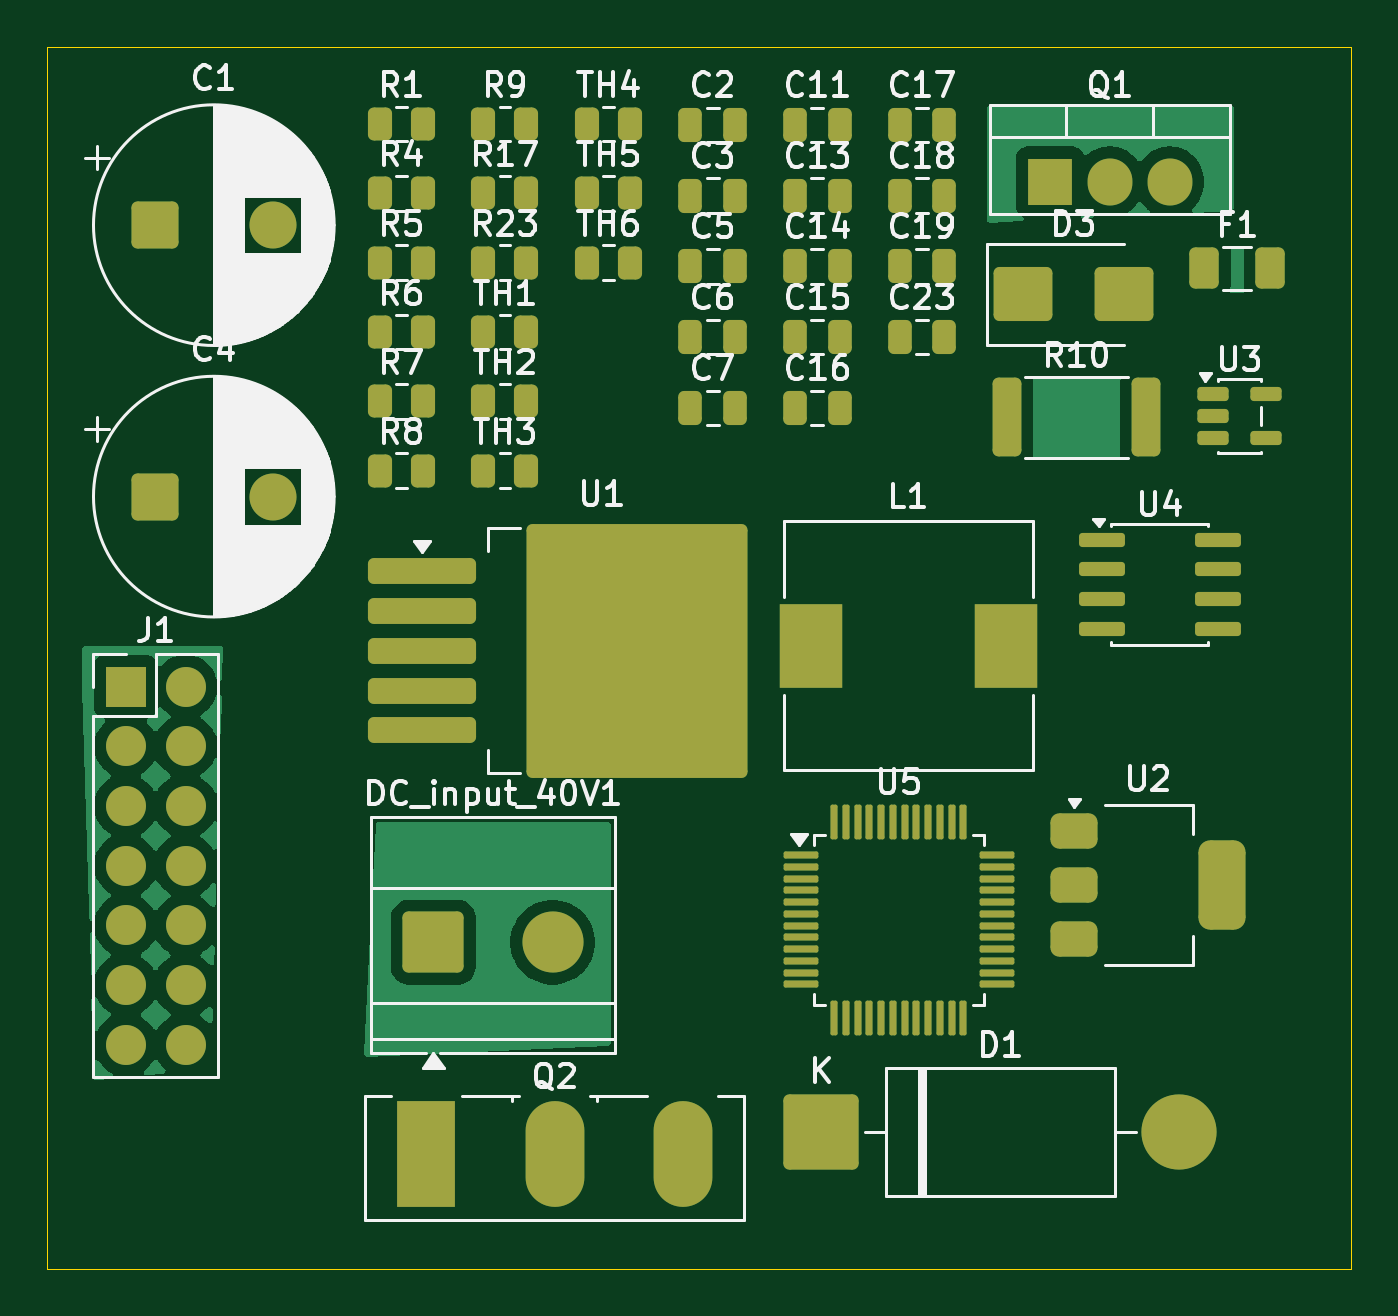
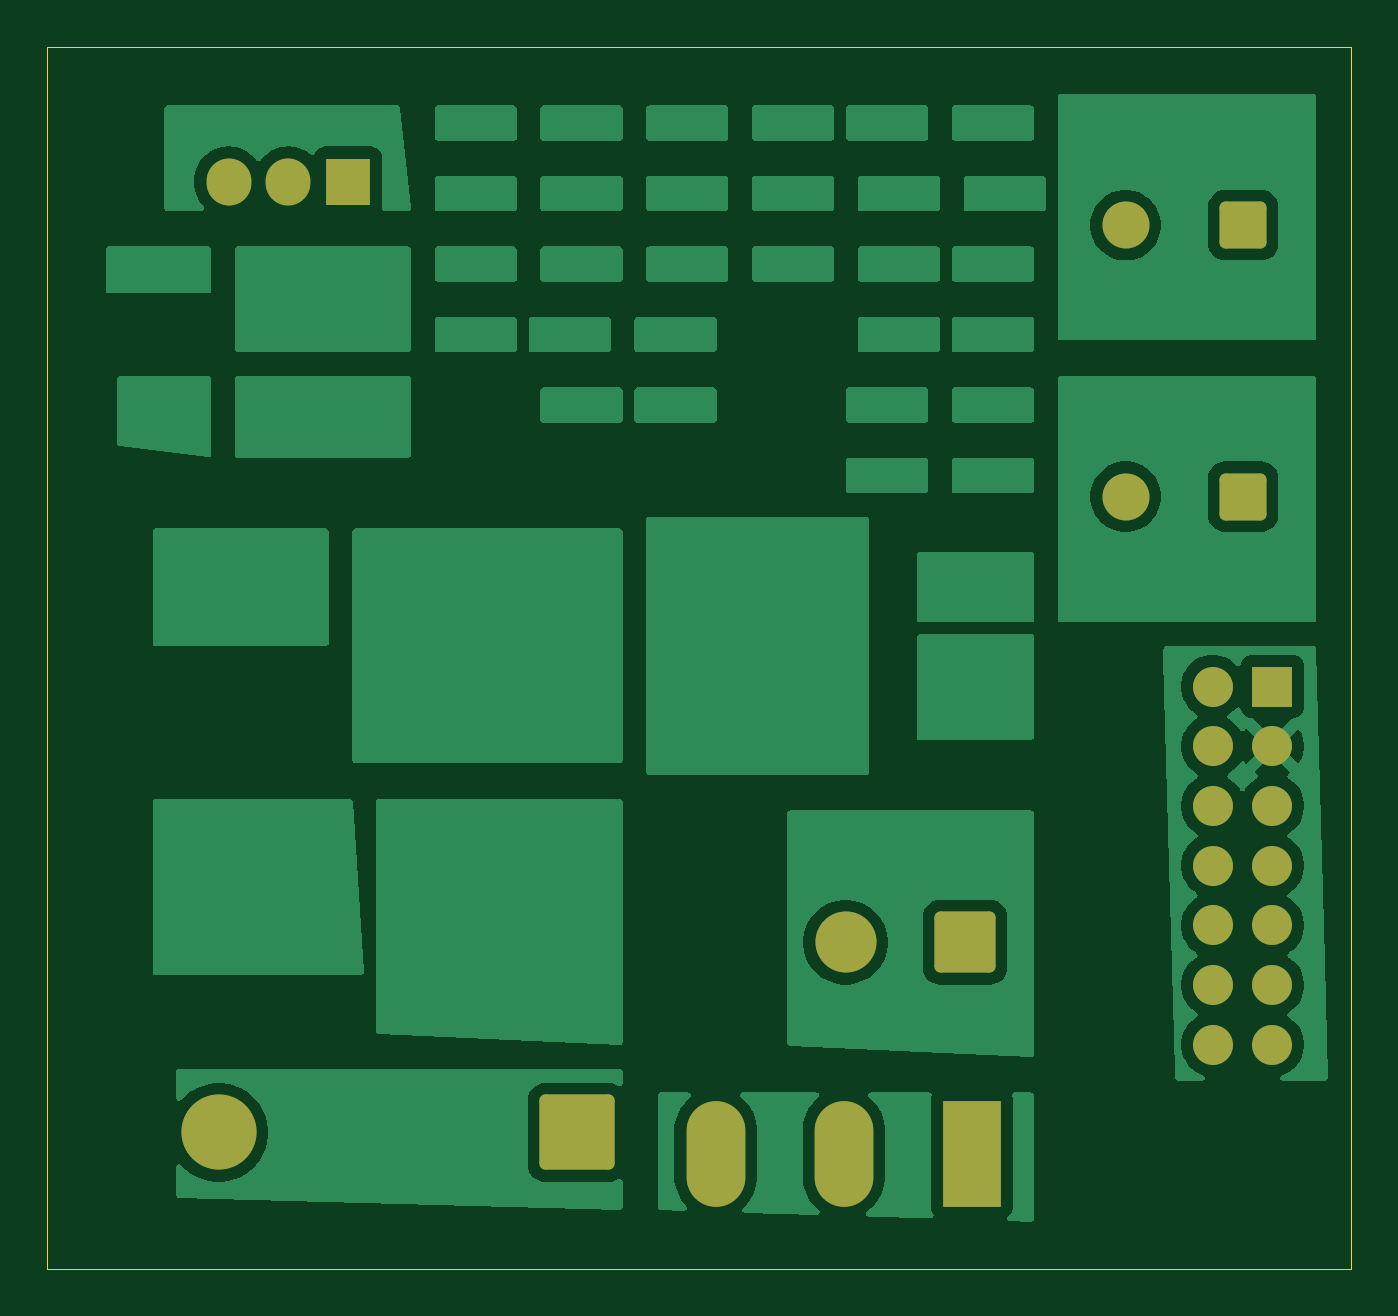
Circuit board: 9 layer files. Board 55.5 x 52.0 mm.
- bottom_copper: gray-B_Cu.gbr (62339 bytes)
- bottom_mask: gray-B_Mask.gbr (2538 bytes)
- paste: gray-B_Paste.gbr (462 bytes)
- bottom_silk: gray-B_Silkscreen.gbr (463 bytes)
- outline: gray-Edge_Cuts.gbr (627 bytes)
- top_copper: gray-F_Cu.gbr (46131 bytes)
- top_mask: gray-F_Mask.gbr (8383 bytes)
- paste: gray-F_Paste.gbr (6985 bytes)
- top_silk: gray-F_Silkscreen.gbr (90323 bytes)

=== bottom_copper: gray-B_Cu.gbr (62339 bytes, source omitted) ===
=== bottom_mask: gray-B_Mask.gbr (2538 bytes, source withheld) ===
=== paste: gray-B_Paste.gbr ===
%TF.GenerationSoftware,KiCad,Pcbnew,9.0.7*%
%TF.CreationDate,2026-02-08T16:25:53+05:30*%
%TF.ProjectId,gray,67726179-2e6b-4696-9361-645f70636258,rev?*%
%TF.SameCoordinates,Original*%
%TF.FileFunction,Paste,Bot*%
%TF.FilePolarity,Positive*%
%FSLAX46Y46*%
G04 Gerber Fmt 4.6, Leading zero omitted, Abs format (unit mm)*
G04 Created by KiCad (PCBNEW 9.0.7) date 2026-02-08 16:25:53*
%MOMM*%
%LPD*%
G01*
G04 APERTURE LIST*
G04 APERTURE END LIST*
M02*

=== bottom_silk: gray-B_Silkscreen.gbr ===
%TF.GenerationSoftware,KiCad,Pcbnew,9.0.7*%
%TF.CreationDate,2026-02-08T16:25:54+05:30*%
%TF.ProjectId,gray,67726179-2e6b-4696-9361-645f70636258,rev?*%
%TF.SameCoordinates,Original*%
%TF.FileFunction,Legend,Bot*%
%TF.FilePolarity,Positive*%
%FSLAX46Y46*%
G04 Gerber Fmt 4.6, Leading zero omitted, Abs format (unit mm)*
G04 Created by KiCad (PCBNEW 9.0.7) date 2026-02-08 16:25:54*
%MOMM*%
%LPD*%
G01*
G04 APERTURE LIST*
G04 APERTURE END LIST*
M02*

=== outline: gray-Edge_Cuts.gbr ===
%TF.GenerationSoftware,KiCad,Pcbnew,9.0.7*%
%TF.CreationDate,2026-02-08T16:25:54+05:30*%
%TF.ProjectId,gray,67726179-2e6b-4696-9361-645f70636258,rev?*%
%TF.SameCoordinates,Original*%
%TF.FileFunction,Profile,NP*%
%FSLAX46Y46*%
G04 Gerber Fmt 4.6, Leading zero omitted, Abs format (unit mm)*
G04 Created by KiCad (PCBNEW 9.0.7) date 2026-02-08 16:25:54*
%MOMM*%
%LPD*%
G01*
G04 APERTURE LIST*
%TA.AperFunction,Profile*%
%ADD10C,0.050000*%
%TD*%
G04 APERTURE END LIST*
D10*
X121500000Y-61000000D02*
X177000000Y-61000000D01*
X177000000Y-113000000D01*
X121500000Y-113000000D01*
X121500000Y-61000000D01*
M02*

=== top_copper: gray-F_Cu.gbr (46131 bytes, source omitted) ===
=== top_mask: gray-F_Mask.gbr (8383 bytes, source omitted) ===
=== paste: gray-F_Paste.gbr (6985 bytes, source omitted) ===
=== top_silk: gray-F_Silkscreen.gbr (90323 bytes, source omitted) ===
